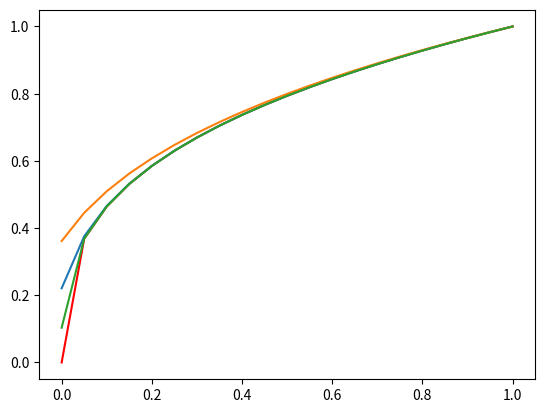

The script that saved this image:
import numpy as np
import matplotlib.pyplot as plt


def main():
    q1d()
    # q1c()

def q1d():
    """ab4 impl"""

    h = 0.05
    x_is = np.arange(0,1+h, h)
    y_i_trues = x_is ** (1/3)

    y_i = 1
    y_is = [y_i]

    f = lambda y: 1 / (3 * y**2)
    y1 = 1.04768955317165
    y2 = 1.03228011545637
    y3 = 1.01639635681485
    y4 = 1.
    for _ in range(len(x_is) - 1):
        y = y4 - h * (55/24*f(y4) - 59/24*f(y3) + 37/24*f(y2) - 9/24*f(y1))
        y_is.append(y)
        y1 = y2
        y2 = y3
        y3 = y4
        y4 = y

    y_is = y_is[::-1]

    print_table(x_is, y_is, y_i_trues)
    plot(x_is, y_i_trues, y_is, q1b(), q1c())


def q1c():
    """runge-kutta 4 impl"""
    # alphas = [0, .5, .5, 1]
    # betas = [.5, .5, 1]

    h = 0.05
    x_is = np.arange(0,1+h, h)
    y_i_trues = x_is ** (1/3)

    y_i = 1
    y_is = [y_i]

    # y = lambda x: x ** (1/3)
    f = lambda y: 1 / (3 * y**2)

    for _ in range(len(x_is)-1):
    #     k_i = y_t + h * np.sum(betas[i] if i * f(k_))
    #     y_t = y_t + h * sum()
        k1 = h * f(y_i)
        k2 = h * f(y_i - 1/2*k1)
        k3 = h * f(y_i - 1/2*k2)
        k4 = h * f(y_i - k3)
        y_i = y_i - (1/6*k1 + 1/3*k2 + 1/3*k3 + 1/6*k4)
        y_is.append(y_i)

    y_is = y_is[::-1]

    print_table(x_is, y_is, y_i_trues)
    # plot(x_is, y_i_trues, y_is)
    # plot(x_is, y_i_trues, y_is, q1b())
    return y_is

def q1b():
    """euler's method impl"""
    step_sz = 0.05
    x_is = np.arange(0,1+step_sz, step_sz)
    y_i_trues = x_is ** (1/3)

    y_i = 1
    y_is = [y_i]

    y_p = lambda y: 1 / (3 * y**2)

    for _ in range(len(x_is) - 1):
        y_i = y_i - step_sz * y_p(y_i)
        y_is.append(y_i)
    y_is = y_is[::-1]

    # print_table(x_is, y_is, y_i_trues)
    # plot(x_is, y_is, y_i_trues)
    return y_is


def print_table(x_is, y_is, y_i_trues):
    print("""\\begin{center}
\\begin{tabular}{ |c|c|c|c| } 
\\hline""")
    print("x_i & y_i & y(x_i) & y(x_i) - y_i \\\\")
    print("\\hline")
    print("\\\\\n".join(map(lambda tup: "{:0.3f} & {:0.3f} & {:0.3f} & {:0.4f}".format(*tup), zip(x_is, y_is, y_i_trues, y_i_trues - y_is))))
    print("""\\\\\n\\hline
\\end{tabular}
\\end{center}""")


def plot(x_is, y_i_trues, *args):
    plt.plot(x_is, y_i_trues, color='r')
    for arg in args:
        plt.plot(x_is, arg)
    plt.show()


if __name__ == '__main__':
    main()
